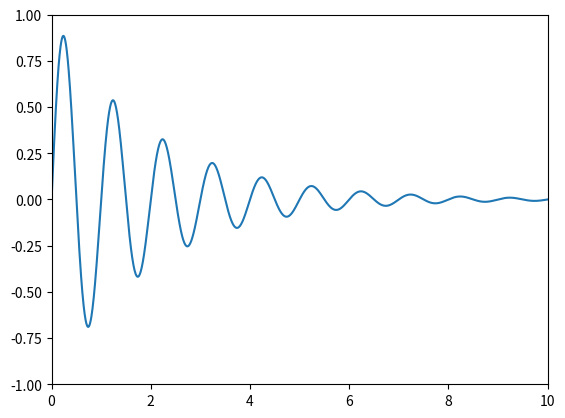
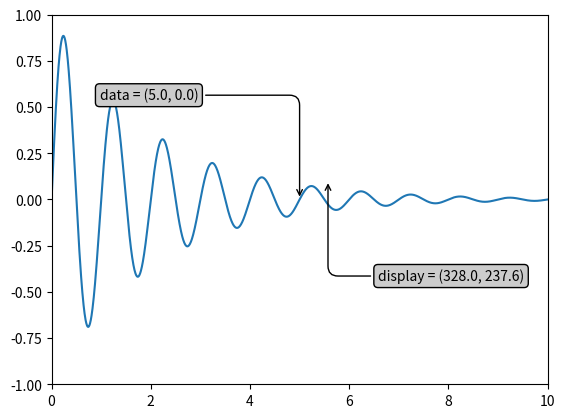
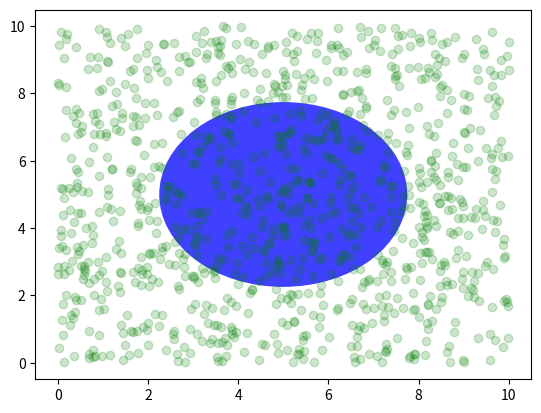
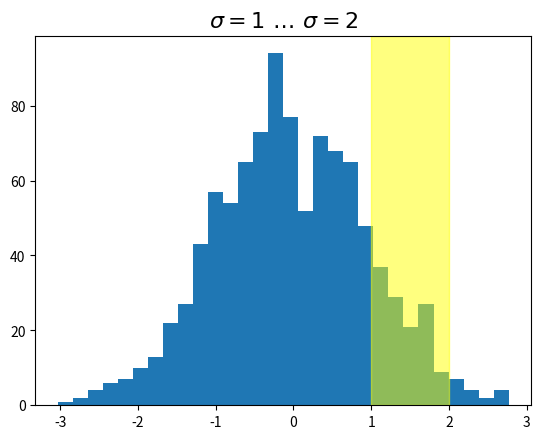
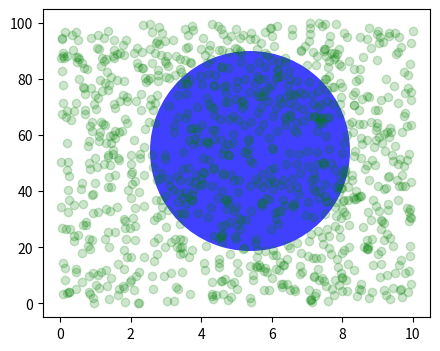
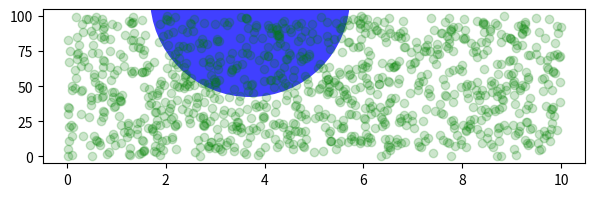
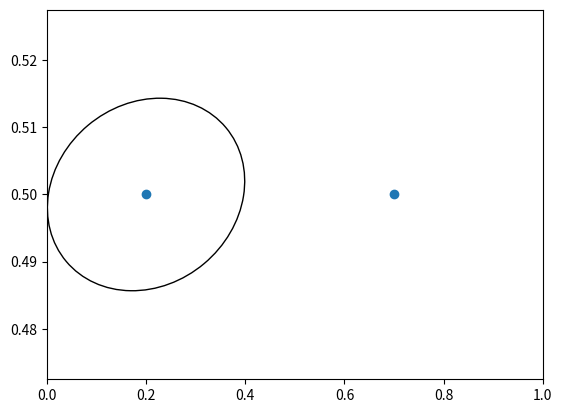
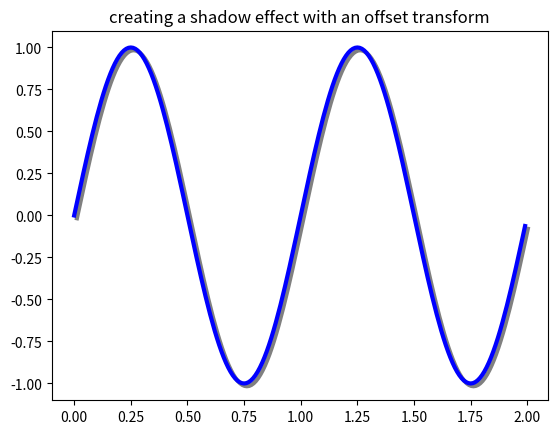

Python code for these plots, in order:
%matplotlib inline

import numpy as np
import matplotlib.pyplot as plt
import matplotlib.patches as mpatches

x = np.arange(0, 10, 0.005)
y = np.exp(-x/2.) * np.sin(2*np.pi*x)

fig, ax = plt.subplots()
ax.plot(x, y)
ax.set_xlim(0, 10)
ax.set_ylim(-1, 1)

plt.show()

x = np.arange(0, 10, 0.005)
y = np.exp(-x/2.) * np.sin(2*np.pi*x)

fig, ax = plt.subplots()
ax.plot(x, y)
ax.set_xlim(0, 10)
ax.set_ylim(-1, 1)

xdata, ydata = 5, 0
xdisplay, ydisplay = ax.transData.transform_point((xdata, ydata))

bbox = dict(boxstyle="round", fc="0.8")
arrowprops = dict(
    arrowstyle="->",
    connectionstyle="angle,angleA=0,angleB=90,rad=10")

offset = 72
ax.annotate('data = (%.1f, %.1f)' % (xdata, ydata),
            (xdata, ydata), xytext=(-2*offset, offset), textcoords='offset points',
            bbox=bbox, arrowprops=arrowprops)

disp = ax.annotate('display = (%.1f, %.1f)' % (xdisplay, ydisplay),
                   (xdisplay, ydisplay), xytext=(0.5*offset, -offset),
                   xycoords='figure pixels',
                   textcoords='offset points',
                   bbox=bbox, arrowprops=arrowprops)

plt.show()

fig = plt.figure()
for i, label in enumerate(('A', 'B', 'C', 'D')):
    ax = fig.add_subplot(2, 2, i+1)
    ax.text(0.05, 0.95, label, transform=ax.transAxes,
            fontsize=16, fontweight='bold', va='top')

plt.show()

fig, ax = plt.subplots()
x, y = 10*np.random.rand(2, 1000)
ax.plot(x, y, 'go', alpha=0.2)  # plot some data in data coordinates

circ = mpatches.Circle((0.5, 0.5), 0.25, transform=ax.transAxes,
                       facecolor='blue', alpha=0.75)
ax.add_patch(circ)
plt.show()

import matplotlib.transforms as transforms

fig, ax = plt.subplots()
x = np.random.randn(1000)

ax.hist(x, 30)
ax.set_title(r'$\sigma=1 \/ \dots \/ \sigma=2$', fontsize=16)

# the x coords of this transformation are data, and the
# y coord are axes
trans = transforms.blended_transform_factory(
    ax.transData, ax.transAxes)

# highlight the 1..2 stddev region with a span.
# We want x to be in data coordinates and y to
# span from 0..1 in axes coords
rect = mpatches.Rectangle((1, 0), width=1, height=1,
                         transform=trans, color='yellow',
                         alpha=0.5)

ax.add_patch(rect)

plt.show()

fig, ax = plt.subplots(figsize=(5, 4))
x, y = 10*np.random.rand(2, 1000)
ax.plot(x, y*10., 'go', alpha=0.2)  # plot some data in data coordinates
# add a circle in fixed-units
circ = mpatches.Circle((2.5, 2), 1.0, transform=fig.dpi_scale_trans,
                       facecolor='blue', alpha=0.75)
ax.add_patch(circ)
plt.show()

fig, ax = plt.subplots(figsize=(7, 2))
x, y = 10*np.random.rand(2, 1000)
ax.plot(x, y*10., 'go', alpha=0.2)  # plot some data in data coordinates
# add a circle in fixed-units
circ = mpatches.Circle((2.5, 2), 1.0, transform=fig.dpi_scale_trans,
                       facecolor='blue', alpha=0.75)
ax.add_patch(circ)
plt.show()

fig, ax = plt.subplots()
xdata, ydata = (0.2, 0.7), (0.5, 0.5)
ax.plot(xdata, ydata, "o")
ax.set_xlim((0, 1))

trans = (fig.dpi_scale_trans +
         transforms.ScaledTranslation(xdata[0], ydata[0], ax.transData))

# plot an ellipse around the point that is 150 x 130 points in diameter...
circle = mpatches.Ellipse((0, 0), 150/72, 130/72, angle=40,
                          fill=None, transform=trans)
ax.add_patch(circle)
plt.show()

fig, ax = plt.subplots()

# make a simple sine wave
x = np.arange(0., 2., 0.01)
y = np.sin(2*np.pi*x)
line, = ax.plot(x, y, lw=3, color='blue')

# shift the object over 2 points, and down 2 points
dx, dy = 2/72., -2/72.
offset = transforms.ScaledTranslation(dx, dy, fig.dpi_scale_trans)
shadow_transform = ax.transData + offset

# now plot the same data with our offset transform;
# use the zorder to make sure we are below the line
ax.plot(x, y, lw=3, color='gray',
        transform=shadow_transform,
        zorder=0.5*line.get_zorder())

ax.set_title('creating a shadow effect with an offset transform')
plt.show()